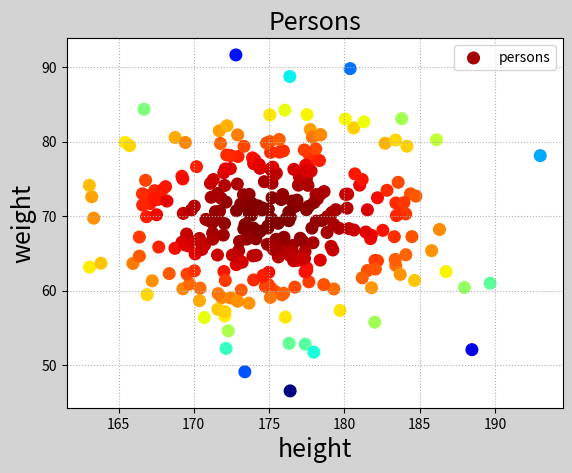

Write Python code to recreate this figure.
import numpy as np
import matplotlib.pyplot as mp

n = 300
height = np.random.normal(175,5,n)
weight = np.random.normal(70,7,n)

mp.figure("Persons",facecolor="lightgray")
mp.title("Persons",fontsize = 18)
mp.xlabel("height",fontsize = 18)
mp.ylabel("weight",fontsize = 18)
mp.grid(linestyle=":")
d = (height - 175)**2 +(weight-70)**2
mp.scatter(height,weight,marker = 'o',s=70,label = "persons",
           c=d,cmap = "jet_r")
mp.legend()
mp.show()